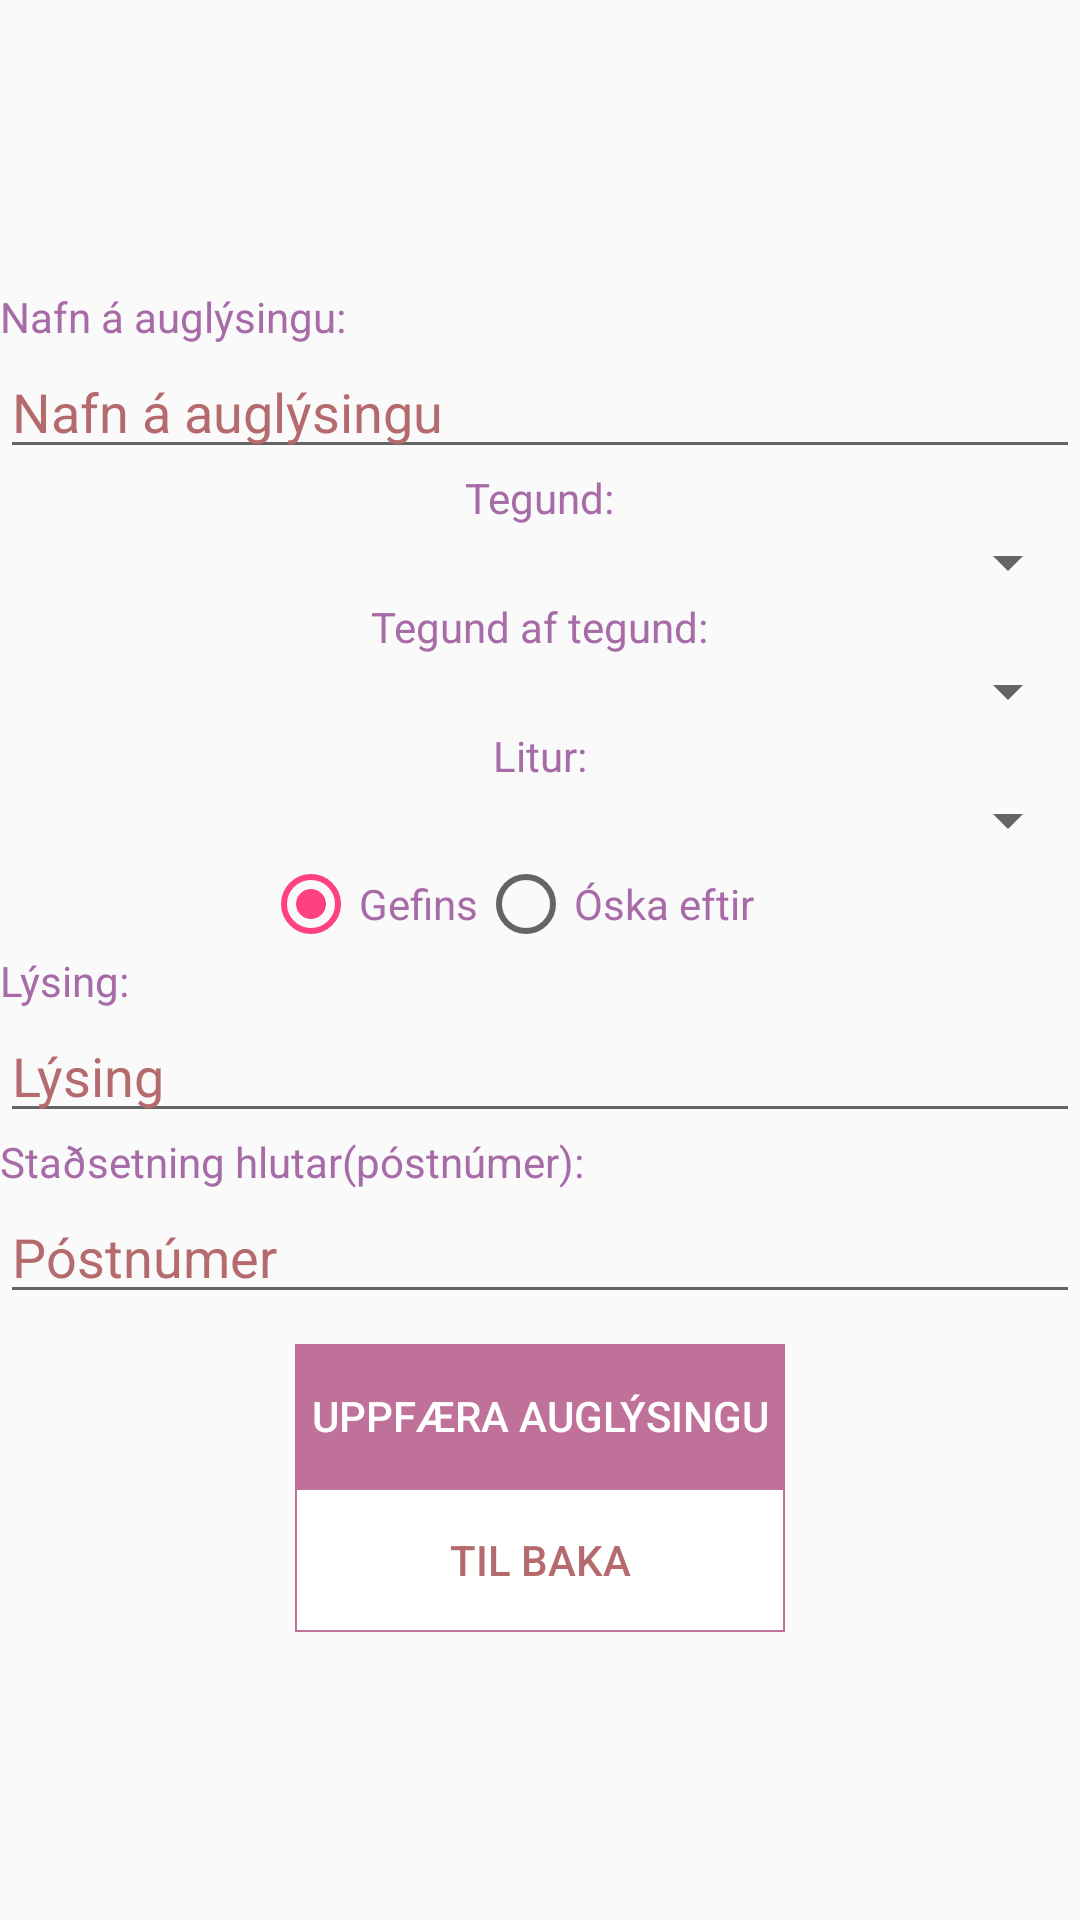

Reconstruct the res/layout file that produces this screen, plus the resources it refers to.
<!-- AndroidManifest.xml: application theme AppTheme -->
<!-- res/layout/fragment_edit_ad.xml -->
<ScrollView xmlns:android="http://schemas.android.com/apk/res/android"
    xmlns:tools="http://schemas.android.com/tools"
    android:layout_width="fill_parent"
    android:layout_height="fill_parent"
    android:fillViewport="true">

    <LinearLayout
        android:layout_width="match_parent"
        android:layout_height="wrap_content"
        android:gravity="center"
        android:orientation="vertical">

        <TextView
            android:id="@+id/nafnid"
            android:layout_width="match_parent"
            android:layout_height="wrap_content"
            android:text="@string/nafnaaugl" />

        <EditText
            android:id="@+id/nafn2"
            android:layout_width="match_parent"
            android:layout_height="wrap_content"
            android:ems="10"
            android:textColor="@color/colorText"
            android:textColorHint="@color/colorText"
            android:hint="@string/nafnaauglysingu"
            android:inputType="textPersonName" />

        <TextView
            android:id="@+id/textinn"
            android:layout_width="wrap_content"
            android:layout_height="wrap_content"
            android:text="@string/tegund"
            tools:layout_editor_absoluteX="16dp"
            tools:layout_editor_absoluteY="16dp" />

        <Spinner
            android:id="@+id/spinner4"
            android:layout_width="match_parent"
            android:layout_height="wrap_content"
            tools:layout_editor_absoluteX="16dp"
            tools:layout_editor_absoluteY="42dp" />

        <TextView
            android:id="@+id/texti2"
            android:layout_width="wrap_content"
            android:layout_height="wrap_content"
            android:text="@string/tegundaftegund" />

        <Spinner
            android:id="@+id/spinner5"
            android:layout_width="match_parent"
            android:layout_height="wrap_content" />

        <TextView
            android:id="@+id/litur"
            android:layout_width="wrap_content"
            android:layout_height="wrap_content"
            android:text="@string/litur" />

        <Spinner
            android:id="@+id/spinner6"
            android:layout_width="match_parent"
            android:layout_height="wrap_content" />

        <RadioGroup
            android:id="@+id/radiogroup"
            android:layout_width="wrap_content"
            android:layout_height="wrap_content"
            android:checkedButton="@+id/radio_give"
            android:orientation="horizontal"
            tools:layout_editor_absoluteX="16dp"
            tools:layout_editor_absoluteY="390dp">

            <RadioButton
                android:id="@+id/radio_give"
                android:layout_width="wrap_content"
                android:layout_height="wrap_content"
                android:checked="false"
                android:duplicateParentState="false"
                android:text="@string/gefins"
                android:textColor="@color/colorPrimary"
                tools:layout_editor_absoluteX="8dp"
                tools:layout_editor_absoluteY="384dp" />

            <RadioButton
                android:id="@+id/radio_take"
                android:layout_width="113dp"
                android:layout_height="wrap_content"
                android:text="@string/oskaeftir"
                android:textColor="@color/colorPrimary"
                tools:layout_editor_absoluteX="104dp"
                tools:layout_editor_absoluteY="388dp" />
        </RadioGroup>

        <TextView
            android:id="@+id/lysing"
            android:layout_width="match_parent"
            android:layout_height="wrap_content"
            android:text="@string/lysing" />

        <EditText
            android:id="@+id/skrifalysingu"
            android:layout_width="match_parent"
            android:layout_height="wrap_content"
            android:textColor="@color/colorText"
            android:textColorHint="@color/colorText"
            android:ems="10"
            android:hint="@string/lysing2"
            android:inputType="textMultiLine" />

        <TextView
            android:id="@+id/stadsetning"
            android:layout_width="match_parent"
            android:layout_height="wrap_content"
            android:text="@string/stadsetning" />

        <EditText
            android:id="@+id/postnumer2"
            android:layout_width="match_parent"
            android:layout_height="wrap_content"
            android:textColor="@color/colorText"
            android:textColorHint="@color/colorText"
            android:ems="10"
            android:hint="@string/postnumer2"
            android:inputType="textPersonName" />

        <Button
            android:id="@+id/uppfaera_auglysingu"
            android:layout_width="wrap_content"
            android:layout_height="wrap_content"
            android:textColor="@color/white"
            android:background="@color/colorPrimary2"
            android:ems="10"
            android:layout_marginTop="10dp"
            android:text="@string/uppfaera_auglysingu"
            tools:layout_editor_absoluteX="16dp"
            tools:layout_editor_absoluteY="147dp" />

        <Button
            android:id="@+id/tilbaka"
            android:layout_width="wrap_content"
            android:layout_height="wrap_content"
            android:textColor="@color/colorText"
            android:background="@drawable/button_border"
            android:ems="10"
            android:text="@string/tilbaka"
            tools:layout_editor_absoluteX="16dp"
            tools:layout_editor_absoluteY="84dp" />

    </LinearLayout>
</ScrollView>
<!-- resources referenced by this layout -->
<resources>
  <color name="colorPrimary">#A76CA8</color>
  <color name="colorPrimary2">#BF719A</color>
  <color name="colorText">#B56B6D</color>
  <color name="white">#FFFFFF</color>
  <!-- drawable button_border (drawable) -->
  <?xml version="1.0" encoding="utf-8"?>
  <shape xmlns:android="http://schemas.android.com/apk/res/android"
  android:shape="rectangle" >
  
  <solid android:color="#FFFFFF" />
  
  <stroke
      android:width="0.5dp"
      android:color="#BF719A" />
  
  </shape>
  <string name="gefins">Gefins</string>
  <string name="litur">Litur:</string>
  <string name="lysing">Lýsing:</string>
  <string name="lysing2">Lýsing</string>
  <string name="nafnaaugl">Nafn á auglýsingu:</string>
  <string name="nafnaauglysingu">Nafn á auglýsingu</string>
  <string name="oskaeftir">Óska eftir</string>
  <string name="postnumer2">Póstnúmer</string>
  <string name="stadsetning">Staðsetning hlutar(póstnúmer):</string>
  <string name="tegund">Tegund:</string>
  <string name="tegundaftegund">Tegund af tegund:</string>
  <string name="tilbaka">Til baka</string>
  <string name="uppfaera_auglysingu">Uppfæra auglýsingu</string>
  <style name="AppTheme" parent="Theme.AppCompat.Light.DarkActionBar">
          
          <item name="colorPrimary">@color/colorPrimary</item>
          <item name="colorPrimaryDark">@color/colorPrimaryDark</item>
          <item name="colorAccent">@color/colorAccent</item>
          <item name="android:textColorHint">@color/colorPrimary</item>
          <item name="android:textColor">@color/colorPrimary</item>
          <item name="buttonStyle">?android:attr/buttonBarButtonStyle</item>
  
  
      </style>
  <color name="colorPrimaryDark">#A76CA8</color>
  <color name="colorAccent">#FF4081</color>
</resources>
